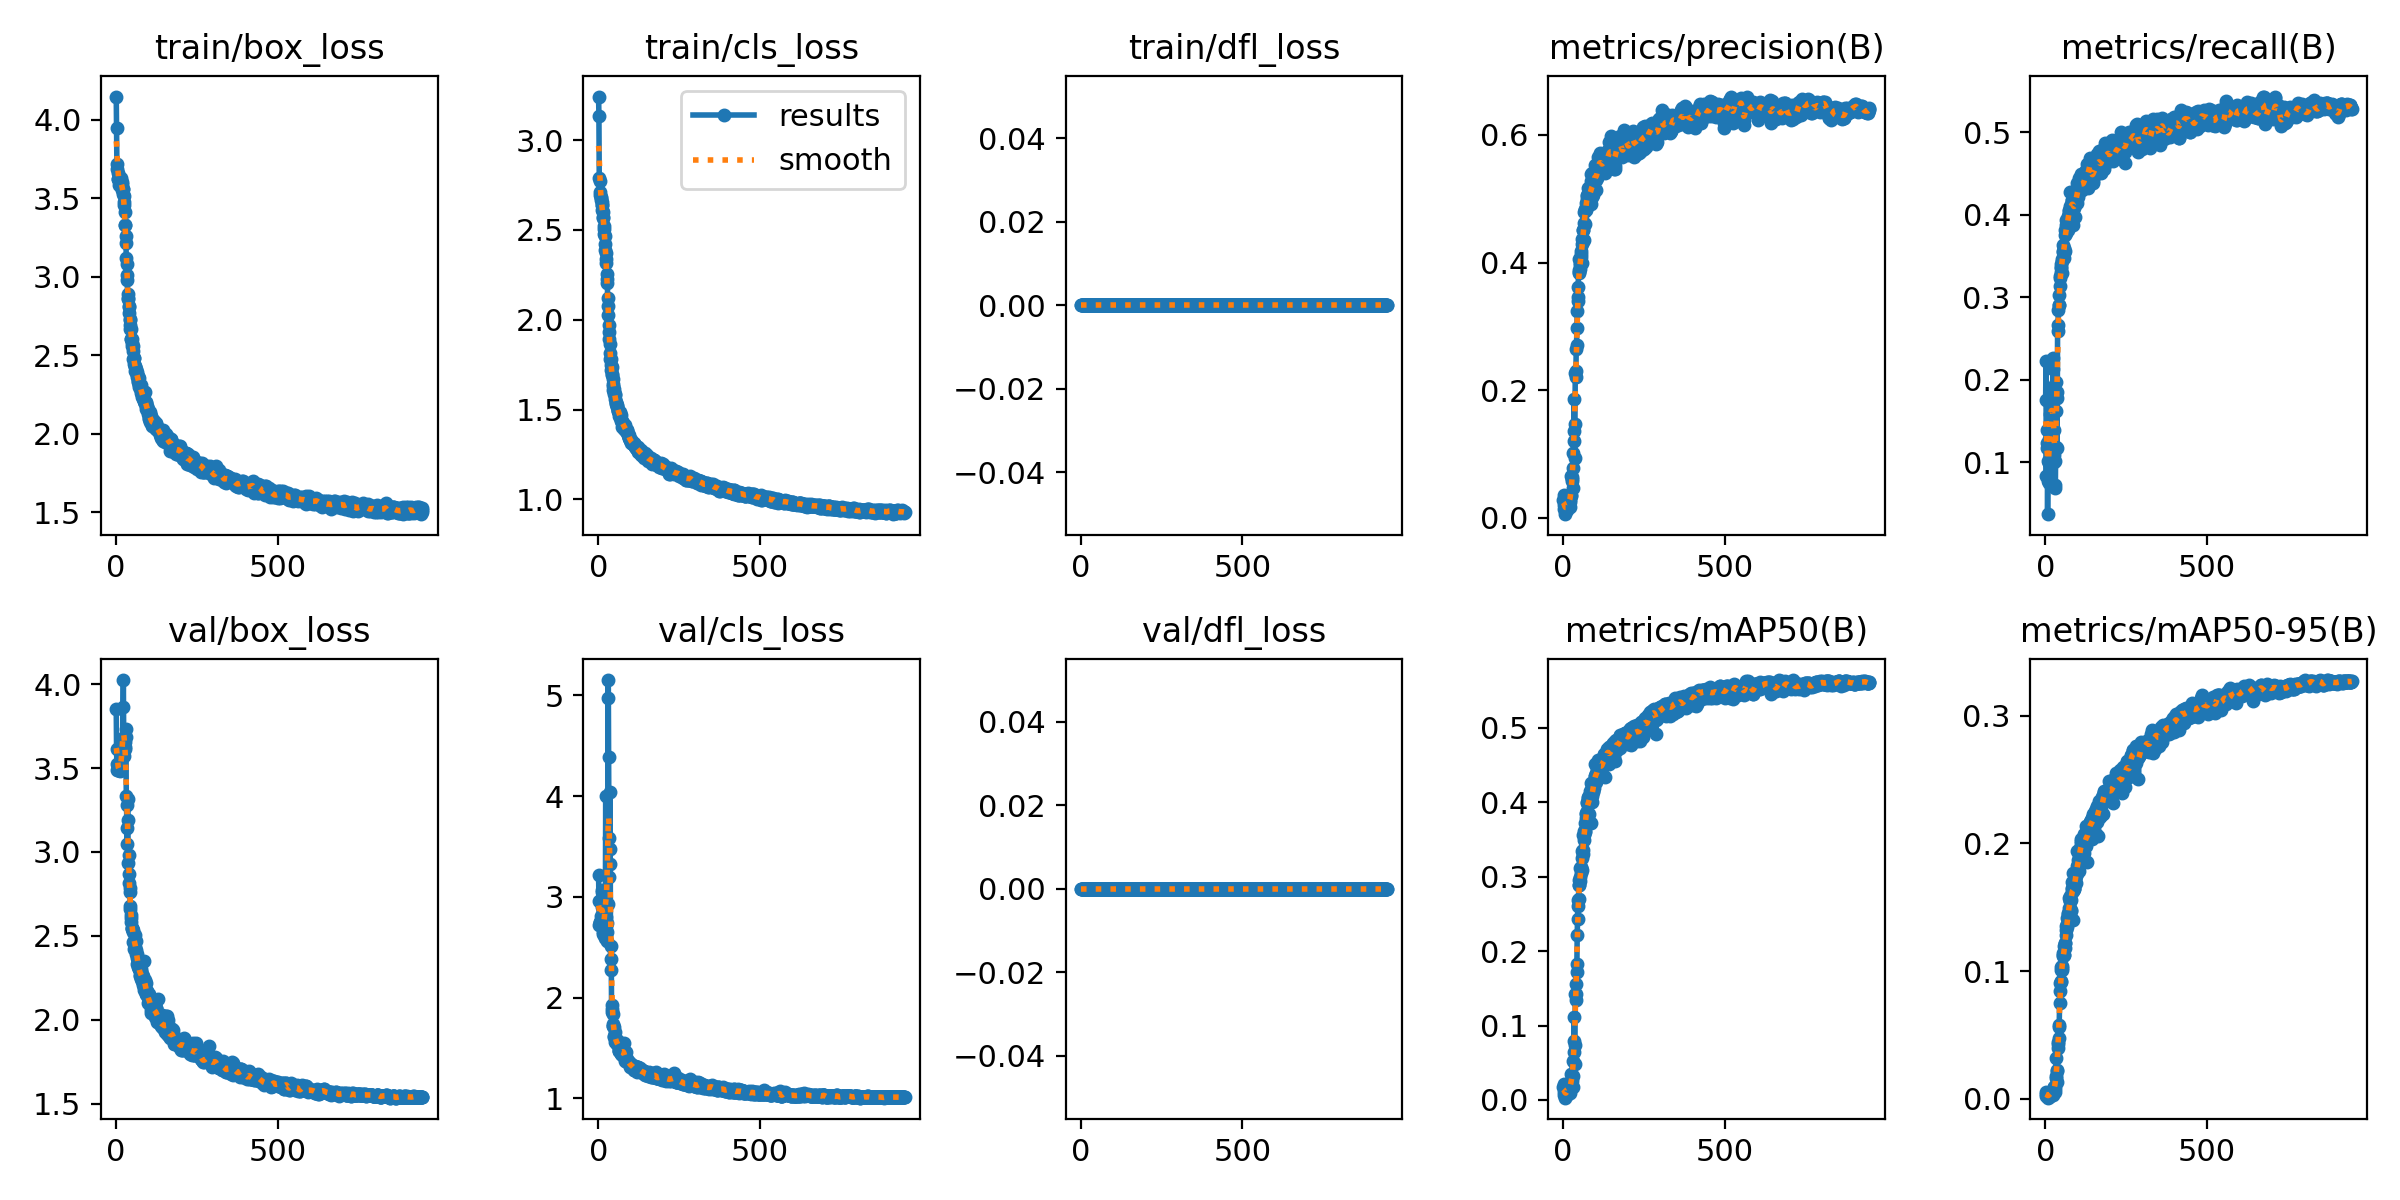

Source data for this figure (header and first rows):
epoch, time, train/box_loss, train/cls_loss, train/dfl_loss, metrics/precision(B), metrics/recall(B), metrics/mAP50(B), metrics/mAP50-95(B), val/box_loss, val/cls_loss, val/dfl_loss, lr/pg0, lr/pg1, lr/pg2
1, 3.979, 4.149, 3.242, 0, 0.02854, 0.1756, 0.01677, 0.0039, 3.85, 3.22, 0, 0.0902, 0.0002, 0.0002
2, 5.511, 3.948, 3.134, 0, 0.0361, 0.2222, 0.02207, 0.00544, 3.612, 2.959, 0, 0.07942, 0.00042, 0.00042
3, 7.443, 3.716, 2.791, 0, 0.01354, 0.08331, 0.00734, 0.002, 3.526, 2.717, 0, 0.06864, 0.00064, 0.00064
4, 9.419, 3.688, 2.772, 0, 0.01992, 0.1226, 0.01123, 0.0032, 3.488, 2.751, 0, 0.05786, 0.00086, 0.00086
5, 11.32, 3.662, 2.712, 0, 0.01898, 0.1168, 0.01062, 0.00282, 3.498, 2.75, 0, 0.04708, 0.00108, 0.00108
6, 13.03, 3.622, 2.693, 0, 0.02248, 0.1384, 0.0128, 0.00335, 3.498, 2.733, 0, 0.0363, 0.0013, 0.0013
7, 15.04, 3.624, 2.684, 0, 0.00598, 0.03678, 0.0031, 0.00082, 3.49, 2.724, 0, 0.02552, 0.00152, 0.00152
8, 16.85, 3.614, 2.678, 0, 0.01642, 0.1011, 0.00925, 0.00251, 3.496, 2.764, 0, 0.01474, 0.00174, 0.00174
9, 18.65, 3.588, 2.669, 0, 0.01244, 0.07656, 0.00672, 0.00184, 3.494, 2.814, 0, 0.00396, 0.00196, 0.00196
10, 20.43, 3.621, 2.655, 0, 0.01614, 0.09932, 0.00948, 0.00253, 3.486, 2.9, 0, 0.002, 0.002, 0.002
11, 22.16, 3.626, 2.637, 0, 0.02077, 0.1278, 0.01187, 0.00319, 3.489, 2.975, 0, 0.002, 0.002, 0.002
12, 24.03, 3.613, 2.636, 0, 0.01215, 0.07481, 0.00654, 0.00165, 3.484, 3.063, 0, 0.001999, 0.001999, 0.001999
13, 25.8, 3.599, 2.611, 0, 0.01589, 0.09782, 0.00875, 0.00229, 3.489, 3.047, 0, 0.001999, 0.001999, 0.001999
14, 27.38, 3.593, 2.598, 0, 0.02581, 0.1589, 0.01552, 0.00441, 3.495, 2.824, 0, 0.001999, 0.001999, 0.001999
15, 28.74, 3.627, 2.569, 0, 0.03089, 0.1901, 0.01896, 0.00512, 3.49, 2.655, 0, 0.001999, 0.001999, 0.001999
16, 30.18, 3.585, 2.565, 0, 0.02874, 0.1769, 0.01794, 0.00468, 3.518, 2.631, 0, 0.001999, 0.001999, 0.001999
17, 31.91, 3.598, 2.522, 0, 0.02663, 0.1639, 0.01674, 0.00441, 3.563, 2.622, 0, 0.001999, 0.001999, 0.001999
18, 33.38, 3.554, 2.506, 0, 0.02654, 0.1634, 0.0158, 0.00429, 3.574, 2.681, 0, 0.001999, 0.001999, 0.001999
19, 34.88, 3.59, 2.475, 0, 0.02671, 0.1644, 0.0163, 0.00422, 3.559, 2.814, 0, 0.001998, 0.001998, 0.001998
20, 36.61, 3.603, 2.467, 0, 0.02589, 0.1594, 0.0157, 0.00422, 3.58, 2.715, 0, 0.001998, 0.001998, 0.001998
21, 38.34, 3.562, 2.421, 0, 0.02825, 0.1739, 0.01755, 0.00433, 3.669, 2.596, 0, 0.001998, 0.001998, 0.001998
22, 40.23, 3.557, 2.387, 0, 0.02427, 0.1494, 0.01401, 0.00357, 3.865, 2.995, 0, 0.001998, 0.001998, 0.001998
23, 41.95, 3.526, 2.372, 0, 0.01797, 0.1106, 0.01, 0.0026, 4.024, 4.001, 0, 0.001998, 0.001998, 0.001998
24, 43.76, 3.513, 2.339, 0, 0.03455, 0.2127, 0.0229, 0.00598, 3.682, 2.723, 0, 0.001997, 0.001997, 0.001997
25, 45.52, 3.478, 2.314, 0, 0.03671, 0.2259, 0.02436, 0.0066, 3.612, 2.8, 0, 0.001997, 0.001997, 0.001997
26, 47.38, 3.457, 2.253, 0, 0.06525, 0.1386, 0.03477, 0.00908, 3.57, 2.74, 0, 0.001997, 0.001997, 0.001997
27, 49.37, 3.41, 2.226, 0, 0.06039, 0.1081, 0.03112, 0.0082, 3.654, 2.646, 0, 0.001997, 0.001997, 0.001997
28, 51.1, 3.327, 2.203, 0, 0.06494, 0.09982, 0.03312, 0.00948, 3.623, 2.566, 0, 0.001996, 0.001996, 0.001996
29, 52.9, 3.333, 2.122, 0, 0.05748, 0.1013, 0.02604, 0.0079, 3.611, 2.925, 0, 0.001996, 0.001996, 0.001996
30, 54.64, 3.26, 2.077, 0, 0.04726, 0.0718, 0.01751, 0.0051, 3.733, 4.974, 0, 0.001996, 0.001996, 0.001996
31, 56.38, 3.215, 2.025, 0, 0.07786, 0.0683, 0.03223, 0.00958, 3.683, 5.15, 0, 0.001996, 0.001996, 0.001996
32, 58.27, 3.119, 1.969, 0, 0.1012, 0.1186, 0.05225, 0.01603, 3.335, 4.383, 0, 0.001995, 0.001995, 0.001995
33, 60.04, 3.08, 1.93, 0, 0.1203, 0.1624, 0.06419, 0.01746, 3.28, 3.579, 0, 0.001995, 0.001995, 0.001995
34, 61.86, 3.01, 1.891, 0, 0.1869, 0.1974, 0.1114, 0.03226, 3.047, 3.194, 0, 0.001995, 0.001995, 0.001995
35, 63.58, 2.98, 1.867, 0, 0.1361, 0.1851, 0.07939, 0.02257, 3.141, 3.329, 0, 0.001994, 0.001994, 0.001994
36, 65.32, 2.891, 1.817, 0, 0.0942, 0.1171, 0.04835, 0.01334, 3.315, 4.044, 0, 0.001994, 0.001994, 0.001994
37, 67.26, 2.867, 1.78, 0, 0.1467, 0.1781, 0.07376, 0.02186, 3.19, 3.473, 0, 0.001994, 0.001994, 0.001994
38, 68.99, 2.856, 1.783, 0, 0.2279, 0.2662, 0.1429, 0.04289, 2.934, 2.279, 0, 0.001993, 0.001993, 0.001993
39, 70.7, 2.814, 1.745, 0, 0.221, 0.2589, 0.1349, 0.03984, 2.981, 2.378, 0, 0.001993, 0.001993, 0.001993
40, 72.47, 2.77, 1.722, 0, 0.2296, 0.2847, 0.1426, 0.04411, 2.868, 2.508, 0, 0.001993, 0.001993, 0.001993
41, 74.16, 2.807, 1.737, 0, 0.2655, 0.2905, 0.1552, 0.0477, 2.816, 1.923, 0, 0.001992, 0.001992, 0.001992
42, 75.99, 2.723, 1.698, 0, 0.2708, 0.2902, 0.1724, 0.0559, 2.763, 1.86, 0, 0.001992, 0.001992, 0.001992
43, 77.63, 2.732, 1.692, 0, 0.2982, 0.303, 0.1823, 0.05804, 2.783, 1.89, 0, 0.001991, 0.001991, 0.001991
44, 79.39, 2.692, 1.673, 0, 0.3248, 0.3137, 0.2223, 0.07518, 2.681, 1.84, 0, 0.001991, 0.001991, 0.001991
45, 81.14, 2.664, 1.645, 0, 0.34, 0.3227, 0.2438, 0.08427, 2.658, 1.72, 0, 0.001991, 0.001991, 0.001991
46, 82.93, 2.667, 1.633, 0, 0.3455, 0.3257, 0.2612, 0.09083, 2.624, 1.718, 0, 0.00199, 0.00199, 0.00199
47, 84.83, 2.6, 1.608, 0, 0.3623, 0.3308, 0.2682, 0.09143, 2.609, 1.734, 0, 0.00199, 0.00199, 0.00199
48, 86.51, 2.601, 1.617, 0, 0.3855, 0.3352, 0.2696, 0.09199, 2.581, 1.71, 0, 0.001989, 0.001989, 0.001989
49, 88.29, 2.581, 1.599, 0, 0.389, 0.3367, 0.2891, 0.101, 2.548, 1.615, 0, 0.001989, 0.001989, 0.001989
50, 90.29, 2.6, 1.587, 0, 0.4059, 0.3407, 0.2959, 0.1028, 2.543, 1.608, 0, 0.001988, 0.001988, 0.001988
51, 91.99, 2.559, 1.58, 0, 0.384, 0.3297, 0.2883, 0.1007, 2.547, 1.659, 0, 0.001988, 0.001988, 0.001988
52, 93.86, 2.56, 1.586, 0, 0.3898, 0.3465, 0.2942, 0.1023, 2.533, 1.611, 0, 0.001987, 0.001987, 0.001987
53, 95.62, 2.524, 1.559, 0, 0.3962, 0.344, 0.3001, 0.104, 2.526, 1.563, 0, 0.001987, 0.001987, 0.001987
54, 97.38, 2.474, 1.535, 0, 0.3996, 0.3635, 0.3119, 0.1122, 2.461, 1.564, 0, 0.001986, 0.001986, 0.001986
55, 99.24, 2.479, 1.542, 0, 0.4135, 0.3555, 0.3119, 0.114, 2.469, 1.585, 0, 0.001986, 0.001986, 0.001986
56, 101.1, 2.479, 1.533, 0, 0.4179, 0.3552, 0.3134, 0.1121, 2.465, 1.563, 0, 0.001985, 0.001985, 0.001985
57, 103, 2.445, 1.521, 0, 0.4093, 0.354, 0.3049, 0.1123, 2.422, 1.54, 0, 0.001985, 0.001985, 0.001985
58, 104.7, 2.424, 1.517, 0, 0.4002, 0.3595, 0.3094, 0.1123, 2.507, 1.55, 0, 0.001984, 0.001984, 0.001984
59, 106.4, 2.434, 1.525, 0, 0.4296, 0.3473, 0.3247, 0.1195, 2.477, 1.542, 0, 0.001984, 0.001984, 0.001984
60, 108.3, 2.401, 1.5, 0, 0.4364, 0.3565, 0.3342, 0.1216, 2.436, 1.54, 0, 0.001983, 0.001983, 0.001983
... 887 more rows
